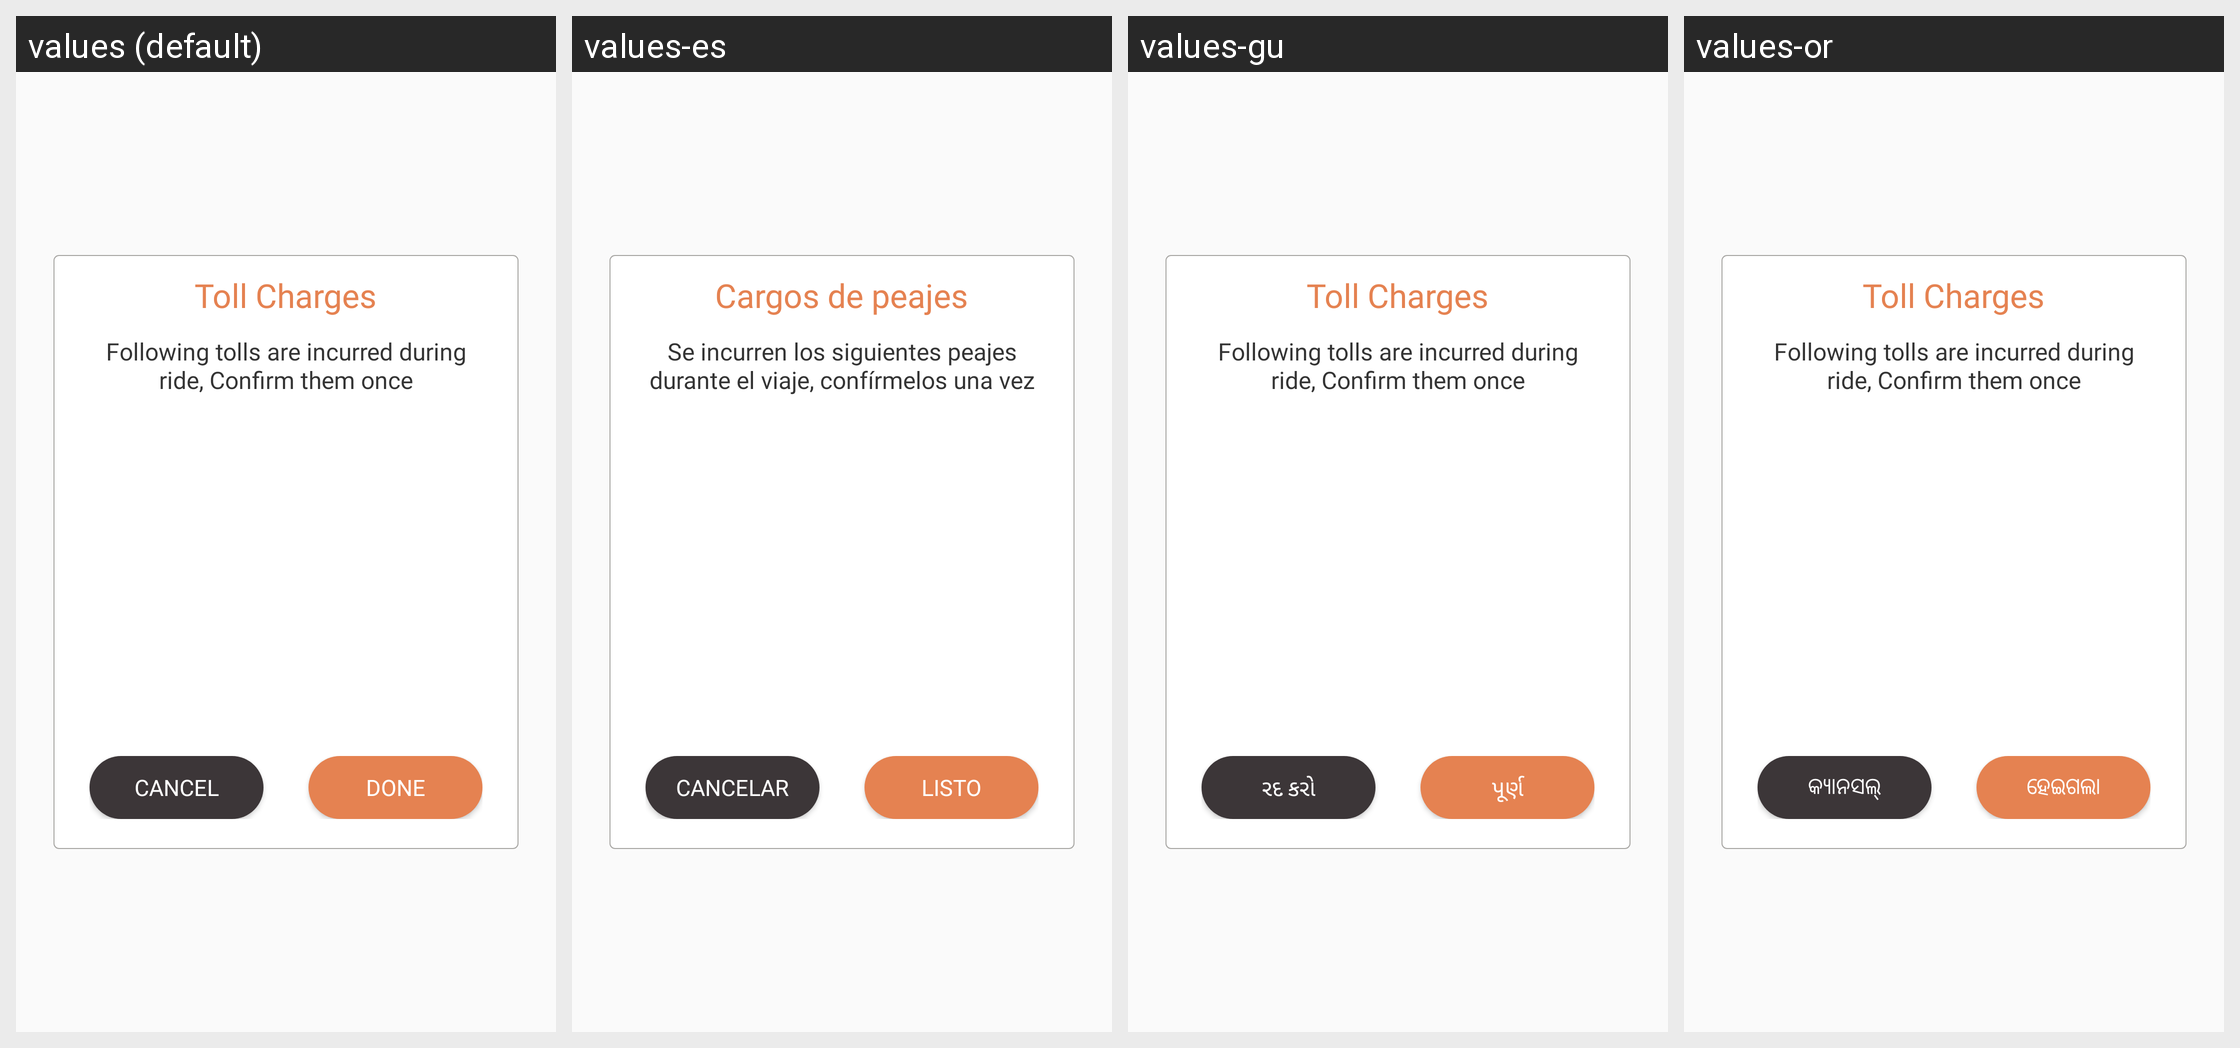

Strings drawn on this Android screen and how each of the app's shown locales translates them:
Android screen res/layout/dialog_toll.xml rendered under 4 locales, left to right: values (default), values-es, values-gu, values-or. Device: Nexus 5 (rendered at 1080×1920; each locale shown at half size, 540×960, under a caption strip naming it); theme AppTheme.
Other locales in the repository, not shown: values-am, values-ar, values-as, values-fr, values-hi, values-kn, values-ml, values-om, values-so, values-ta, values-te, values-ti.
Strings drawn on this screen, with the default value and each locale's value (text and hints the layout hard-codes, and strings that could not be matched under every locale, appear in the picture but are not listed):

toll_charges
  values: Toll Charges
  values-es: Cargos de peajes
  values-gu: Toll Charges  [not translated; the default value is used]
  values-or: Toll Charges  [not translated; the default value is used]

tolls_incurred_during_ride
  values: Following tolls are incurred during ride, Confirm them once
  values-es: Se incurren los siguientes peajes durante el viaje, confírmelos una vez
  values-gu: Following tolls are incurred during ride, Confirm them once  [not translated; the default value is used]
  values-or: Following tolls are incurred during ride, Confirm them once  [not translated; the default value is used]

cancel
  values: Cancel
  values-es: Cancelar
  values-gu: રદ કરો
  values-or: କ୍ୟାନସଲ୍

done
  values: Done
  values-es: Listo
  values-gu: પૂર્ણ
  values-or: ହେଇଗଲା
